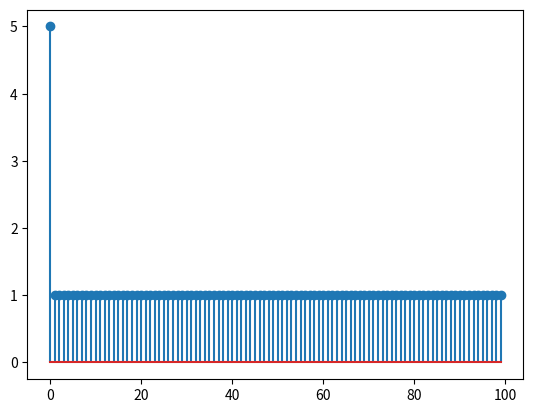

Write Python code to recreate this figure.
import math
import matplotlib.pyplot as plt
from abc import ABC, abstractmethod

class Signal(ABC):
    @abstractmethod
    def sample(self, n: int):
        pass

    def plot(self, start: int = 0, end: int = 100):
        xs = range(start, end)
        ys = [self.sample(i) for i in xs]
        plt.stem(xs, ys)
        plt.show()

    def __mul__(self, scale: float):
        return ScaledSignal(self, scale)

    def __rmul__(self, scale: float):
        return ScaledSignal(self, scale)

    def __add__(self, other):
        return SummedSignal(self, other)

class ScaledSignal(Signal):
    def __init__(self, signal: Signal, scale: float):
        self.signal = signal
        self.scale = scale

    def sample(self, n: int):
        return self.scale * self.signal.sample(n)

class SummedSignal(Signal):
    def __init__(self, s1: Signal, s2: Signal):
        self.s1 = s1
        self.s2 = s2

    def sample(self, n: int):
        return self.s1.sample(n) + self.s2.sample(n)

class R(Signal):
    def __init__(self, s: Signal):
        self.s = s

    def sample(self, n: int):
        return self.s.sample(n - 1)

class Rn(Signal):
    def __init__(self, s: Signal, n: int):
        self.s = s
        self.n = n

    def sample(self, n: int):
        return self.s.sample(n - self.n)

class UnitSampleSignal(Signal):
    def sample(self, n: int):
        return 1 if n == 0 else 0

class ConstantSignal(Signal):
    def __init__(self, c: float):
        self.c = c

    def sample(self, n: int):
        return self.c

class CosineSignal(Signal):
    def __init__(self, omega: float = 1, phase: float = 0):
        self.omega = omega
        self.phase = phase

    def sample(self, n):
        return math.cos(self.omega * n + self.phase)

# unit_sample = UnitSampleSignal()
# unit_sample.plot()

# constant = ConstantSignal(4)
# constant.plot()

# cosine = CosineSignal(0.1, 0)
# cosine.plot()

s = (4 * UnitSampleSignal()) + ConstantSignal(1)
s.plot()
